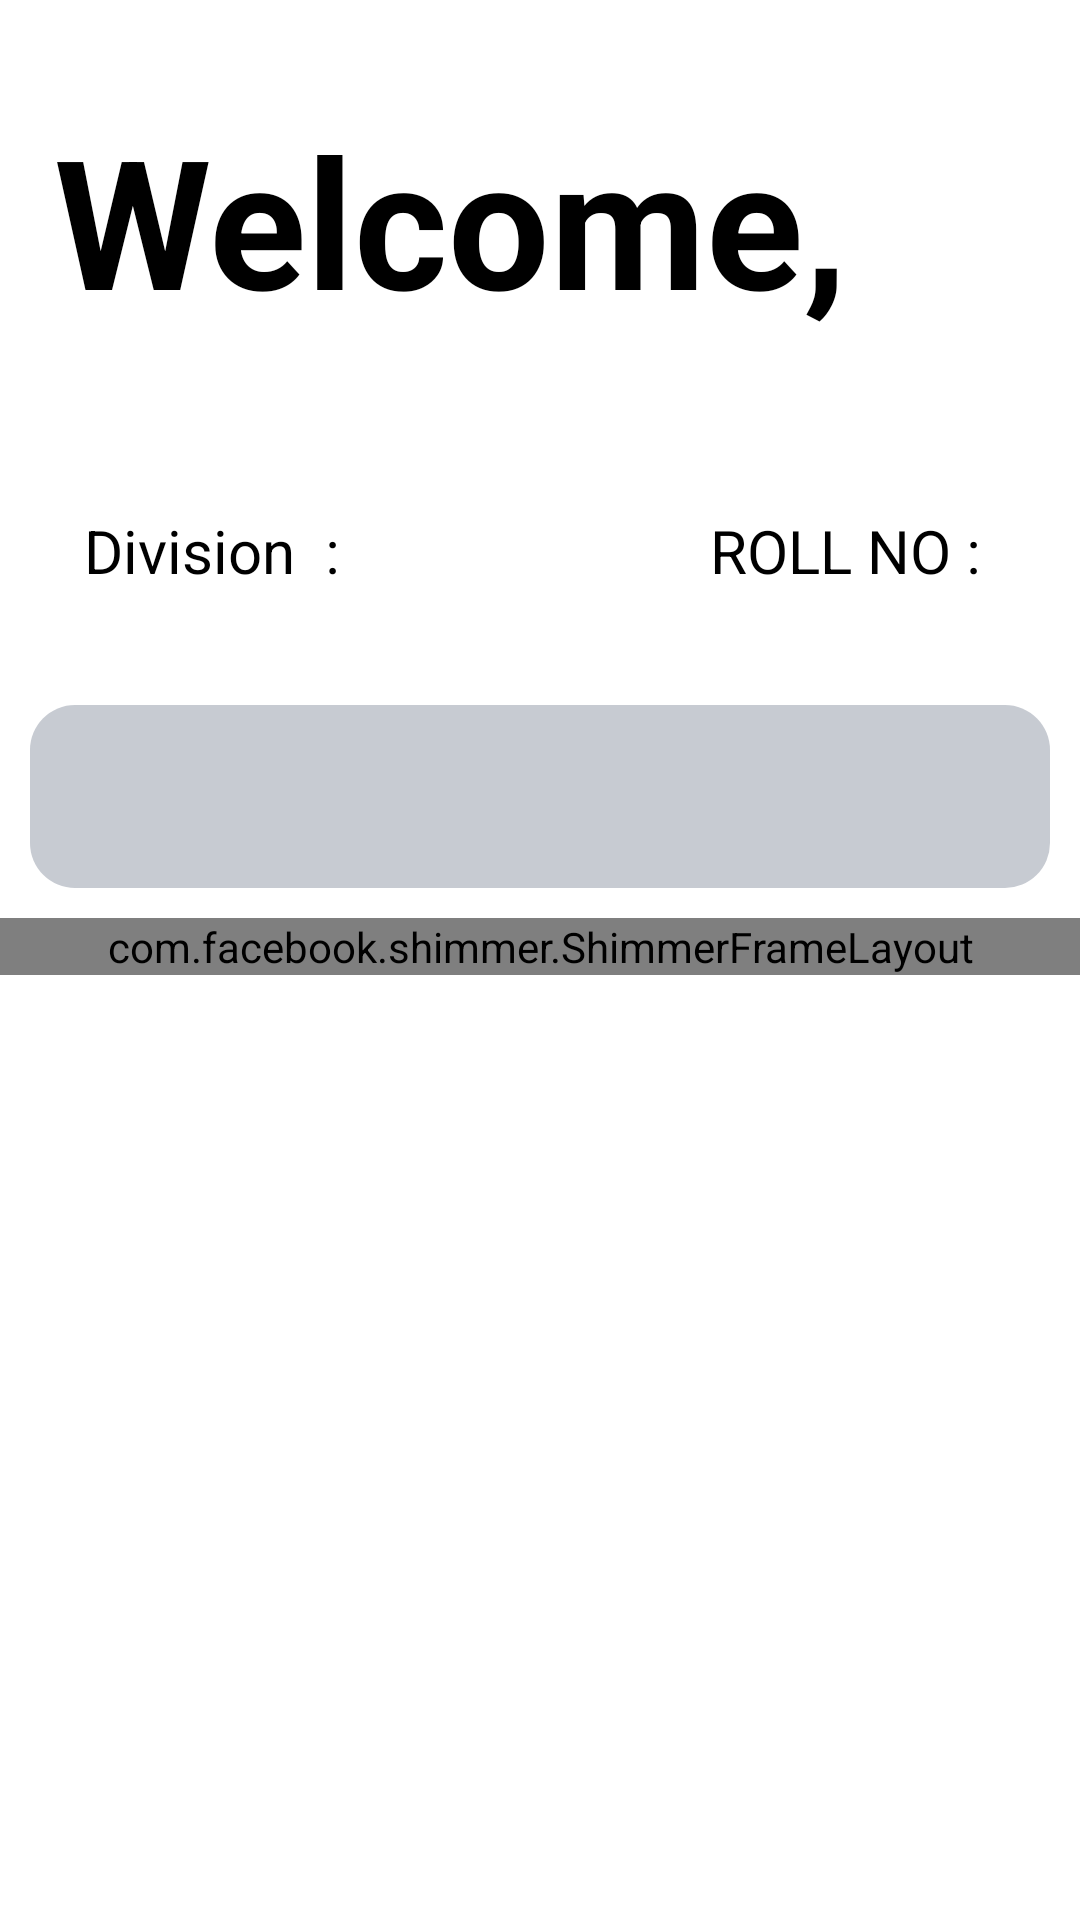

The Android layout XML behind this screen, and the referenced resources:
<!-- AndroidManifest.xml: application theme Theme.Attendance2023 -->
<!-- res/layout/activity_output.xml -->
<ScrollView xmlns:android="http://schemas.android.com/apk/res/android"
    xmlns:app="http://schemas.android.com/apk/res-auto"
    xmlns:tools="http://schemas.android.com/tools"
    android:layout_width="match_parent"
    android:layout_height="wrap_content"
    tools:context=".MainActivity">
    
    <RelativeLayout
        android:layout_width="match_parent"
        android:layout_height="wrap_content"
        android:orientation="vertical">

    <RelativeLayout
        android:id="@+id/rel_lay_top"
        android:layout_width="match_parent"
        android:layout_height="wrap_content"
        android:background="@drawable/forms_top"
        android:padding="8dp">

        <TextView
            android:id="@+id/tv"
            android:layout_width="wrap_content"
            android:layout_height="wrap_content"
            android:layout_marginStart="10dp"
            android:layout_marginTop="25dp"
            android:text="Welcome,"
            android:textStyle="bold"
            android:textColor="@color/black"
            android:textSize="60sp">
        </TextView>

        <TextView
            android:id="@+id/name_tv"
            android:layout_width="wrap_content"
            android:layout_height="wrap_content"
            android:layout_marginStart="20dp"
            android:layout_below="@id/tv"
            android:layout_marginTop="20dp"
            android:textColor="@color/black"
            android:textSize="20sp">
        </TextView>

        <TextView
            android:id="@+id/div_text"
            android:layout_width="wrap_content"
            android:layout_height="wrap_content"
            android:text="Division  : "
            android:layout_marginTop="10dp"
            android:textSize="20dp"
            android:layout_marginStart="20dp"
            android:textColor="@color/black"
            android:layout_below="@id/name_tv">
        </TextView>

        <TextView
            android:id="@+id/roll_tv"
            android:layout_width="wrap_content"
            android:layout_height="wrap_content"
            android:layout_alignParentEnd="true"
            android:layout_below="@id/name_tv"
            android:layout_marginTop="10dp"
            android:layout_marginEnd="20dp"
            android:text="ROLL NO : "
            android:textColor="@color/black"
            android:textSize="20sp">
        </TextView>


    </RelativeLayout>

    <Space
        android:id="@+id/spacer"
        android:layout_width="wrap_content"
        android:layout_height="20dp"
        android:layout_below="@id/rel_lay_top">
    </Space>

        <RelativeLayout
            android:id="@+id/rel_pa"
            android:layout_width="match_parent"
            android:layout_height="match_parent"
            android:layout_below="@id/spacer"
            android:layout_marginStart="10dp"
            android:layout_marginTop="10dp"
            android:layout_marginEnd="10dp"
            android:layout_marginBottom="10dp"
            android:background="@drawable/background">

            <TextView
                android:id="@+id/tv_date"
                android:layout_width="wrap_content"
                android:layout_height="wrap_content"
                android:layout_marginStart="5dp"
                android:padding="12dp"
                android:textAllCaps="true"
                android:textColor="@color/black"
                android:textSize="20dp"
                android:textStyle="bold">
            </TextView>

            <androidx.recyclerview.widget.RecyclerView
                android:id="@+id/paList"
                android:layout_width="match_parent"
                android:layout_height="match_parent"
                android:layout_below="@id/tv_date"
                android:layout_marginLeft="5dp"
                android:layout_marginRight="5dp"
                android:background="@drawable/backgroundin"
                app:layout_constraintBottom_toBottomOf="parent"
                app:layout_constraintEnd_toEndOf="parent"
                app:layout_constraintStart_toStartOf="parent"
                app:layout_constraintTop_toTopOf="parent">

            </androidx.recyclerview.widget.RecyclerView>

            <Space
                android:layout_width="match_parent"
                android:layout_height="10dp"
                android:layout_below="@id/paList">
            </Space>

        </RelativeLayout>

        <LinearLayout
            android:layout_width="match_parent"
            android:layout_height="match_parent"
            android:layout_below="@id/rel_pa">

            <com.facebook.shimmer.ShimmerFrameLayout
                android:id="@+id/shimmerFrameLayout"
                android:layout_width="match_parent"
                android:layout_height="match_parent"
                app:shimmer_base_color="#AFACAC"
                app:shimmer_colored="true"
                >
                <LinearLayout
                    android:id="@+id/linear_shimmer"
                    android:layout_width="match_parent"
                    android:layout_height="match_parent"
                    android:orientation="vertical"
                    >

                </LinearLayout>
            </com.facebook.shimmer.ShimmerFrameLayout>
        </LinearLayout>
        <androidx.recyclerview.widget.RecyclerView
            android:id="@+id/attendanceList"
            android:layout_width="match_parent"
            android:layout_height="match_parent"
            app:layout_constraintBottom_toBottomOf="parent"
            app:layout_constraintEnd_toEndOf="parent"
            app:layout_constraintStart_toStartOf="parent"
            app:layout_constraintTop_toTopOf="parent"
            android:layout_below="@id/rel_pa">

        </androidx.recyclerview.widget.RecyclerView>

    </RelativeLayout>

</ScrollView>
<!-- resources referenced by this layout -->
<resources>
  <!-- drawable background (drawable) -->
  <?xml version="1.0" encoding="utf-8"?>
  <shape xmlns:android="http://schemas.android.com/apk/res/android"
      android:shape="rectangle" >
      
      <stroke android:width="0dp"
          android:color="#8cbbf1"/>
  
      
      <corners android:bottomLeftRadius="15dp"
          android:topLeftRadius="15dp"
          android:bottomRightRadius="15dp"
          android:topRightRadius="15dp" />
  
      
      <solid
          android:color="#C7CBD2">
      </solid>
  </shape>
  <!-- drawable backgroundin (drawable) -->
  <?xml version="1.0" encoding="utf-8"?>
  <shape xmlns:android="http://schemas.android.com/apk/res/android"
      android:shape="rectangle" >
      
      <stroke android:width="0dp"
          android:color="#8cbbf1"/>
  
      
      <corners android:bottomLeftRadius="15dp"
          android:topLeftRadius="15dp"
          android:bottomRightRadius="15dp"
          android:topRightRadius="15dp" />
  
      
      <solid
          android:color="#EEEEEE">
      </solid>
  </shape>
  <style name="Theme.Attendance2023" parent="Theme.MaterialComponents.DayNight.DarkActionBar">
          
          <item name="colorPrimary">@color/purple_500</item>
          <item name="colorPrimaryVariant">@color/purple_700</item>
          <item name="colorOnPrimary">@color/white</item>
          
          <item name="colorSecondary">@color/teal_200</item>
          <item name="colorSecondaryVariant">@color/teal_700</item>
          <item name="colorOnSecondary">@color/black</item>
          
          <item name="android:statusBarColor">?attr/colorPrimaryVariant</item>
          
      </style>
  <!-- not gathered from this repository: default colours our renderer supplied (Android Studio template values) -->
  <color name="purple_500">#FF6200EE</color>
  <color name="purple_700">#FF3700B3</color>
  <color name="teal_200">#FF03DAC5</color>
  <color name="teal_700">#FF018786</color>
  <color name="black">#FF000000</color>
  <color name="white">#FFFFFFFF</color>
</resources>
